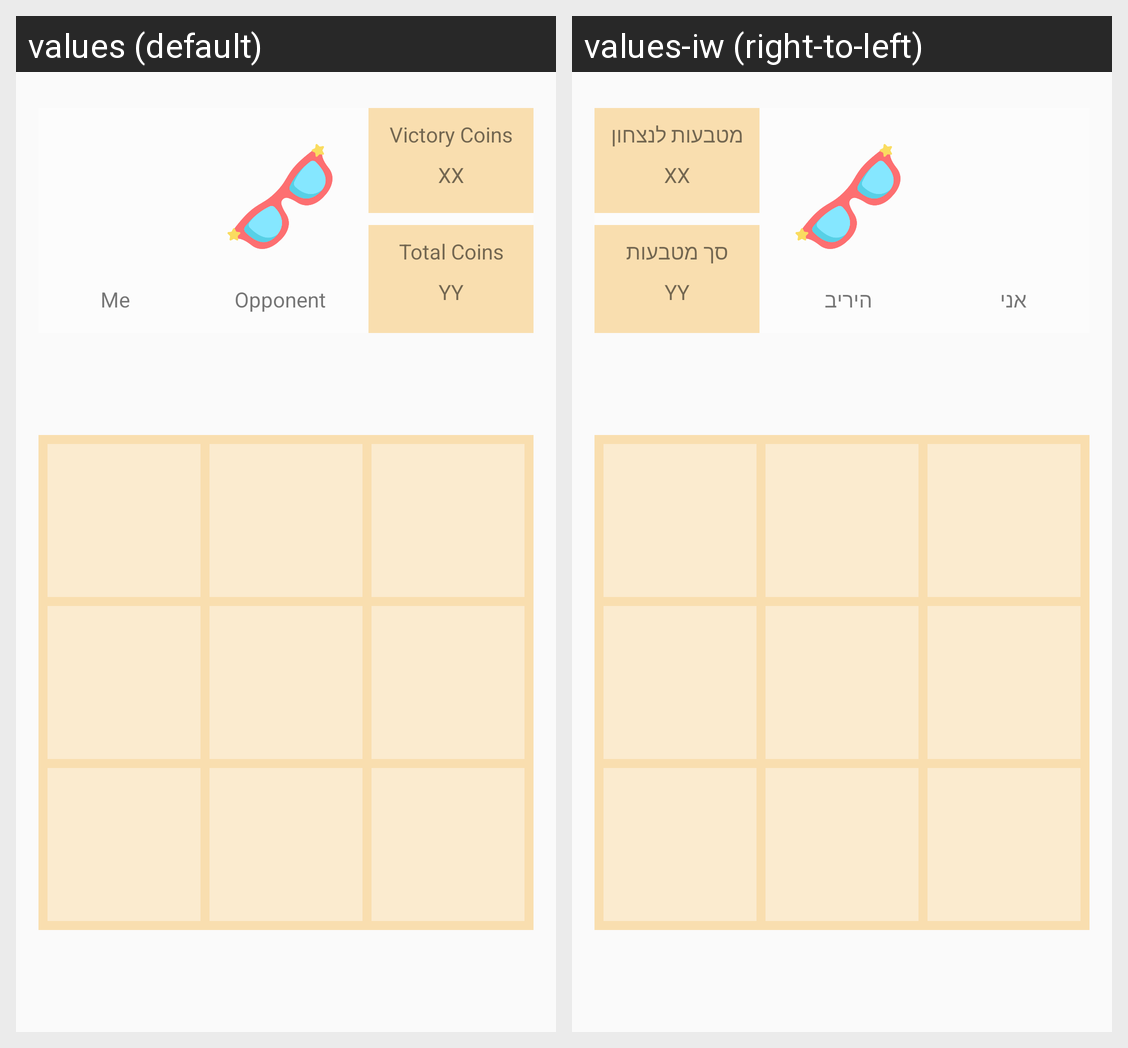

Strings drawn on this Android screen and how each of the app's shown locales translates them:
Android screen res/layout/lay_game_3x3.xml rendered under 2 locales, left to right: values (default), values-iw (right-to-left). Device: Nexus 5 (rendered at 1080×1920; each locale shown at half size, 540×960, under a caption strip naming it); theme AppTheme.
Strings drawn on this screen, with the default value and each locale's value (text and hints the layout hard-codes, and strings that could not be matched under every locale, appear in the picture but are not listed):

tv_me
  values: Me
  values-iw: אני

tv_rival
  values: Opponent
  values-iw: היריב

tv_gameCoins
  values: Victory Coins
  values-iw: מטבעות לנצחון

tv_gameCoinsSum
  values: XX
  values-iw: XX

tv_totalCoins
  values: Total Coins
  values-iw: סך מטבעות

tv_totalCoinsSum
  values: YY
  values-iw: YY
